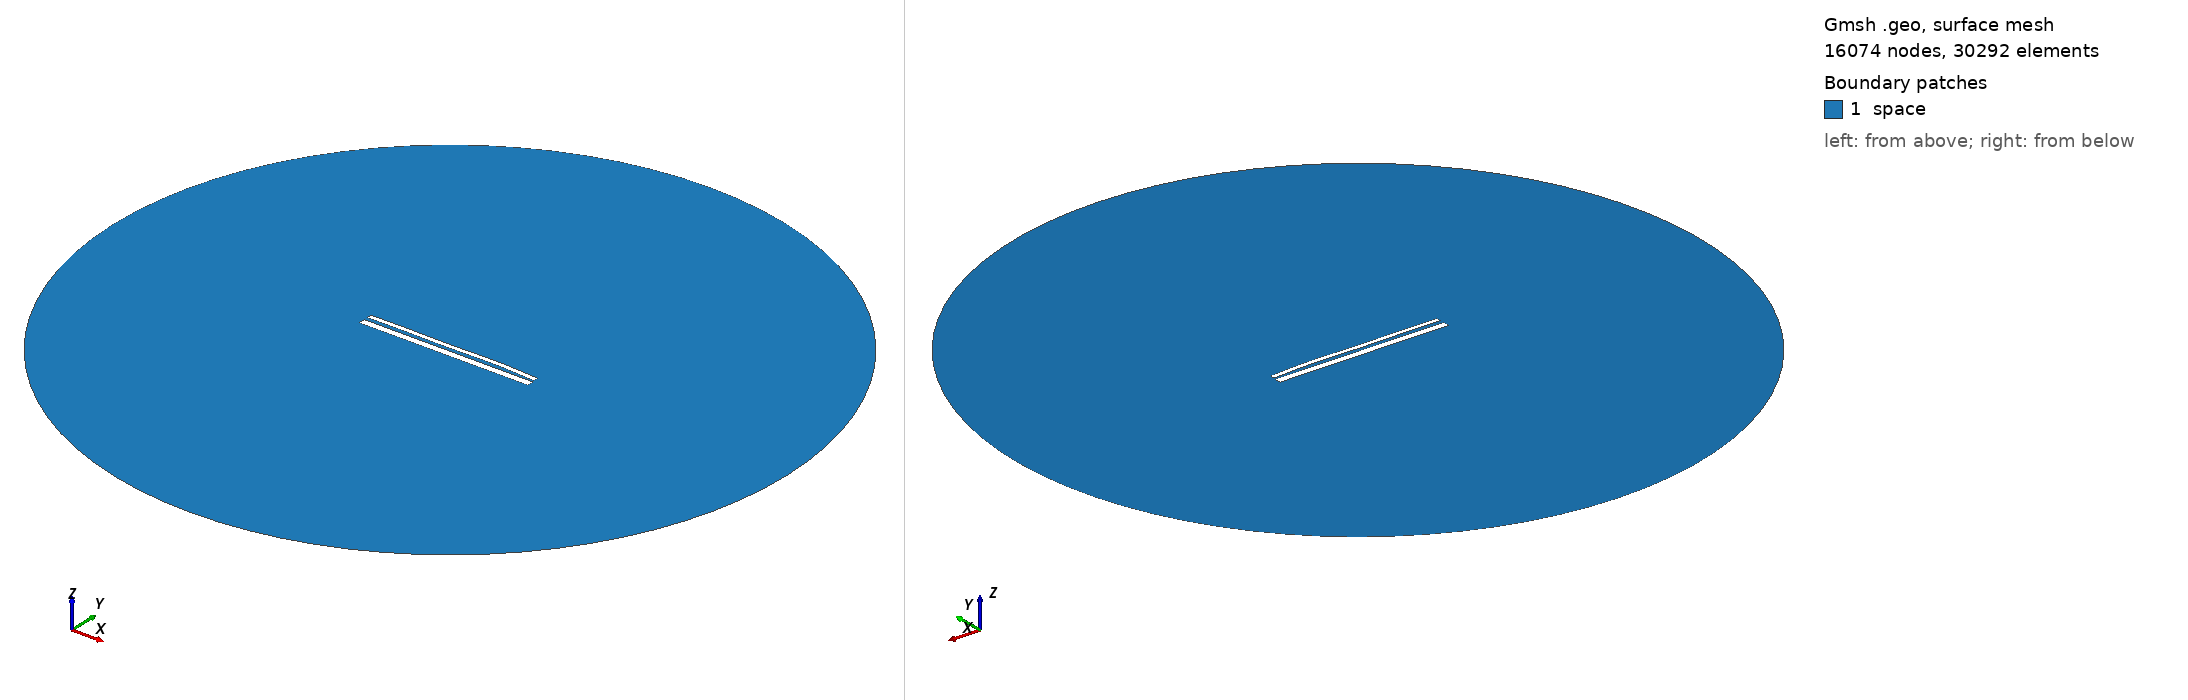

Gmsh geometry script, surface-meshed: 16074 nodes, 30292 surface elements. Boundary patches (legend numbers): 1 space. Left view from above one corner, right view from below the opposite corner. Legend entries are the model's physical surfaces. The drawing asked Gmsh for element sizes between 1% and 20% of the model's largest extent; the script's own settings can give other sizes.

=== 1722.geo (drawn) ===
//---------------------------------------
// Geometry kernel
//---------------------------------------

SetFactory("OpenCASCADE");



//---------------------------------------
// Parameters of the geometry
//---------------------------------------

// Overetch of the upper plate
overetch = 0.5;

// Distance between the plates
distance = 1.75;

// Discretization over the x axis (for the deformation)
nx = 50; 

// Length of the plate
L = 100 - overetch; 

// Number of modes
n = 4; 

// 1st mode coefficient
coeff(1) = -0.15;
beta(1) = 0.596864 * 3.1415926535 / L;

// 2nd mode coefficient
coeff(2) = 0.15;
beta(2) = 1.49418 * 3.1415926535 / L;

// 3rd mode coefficient
coeff(3) = -0.15;
beta(3) = 2.50025 * 3.1415926535 / L;

// 4th mode coefficient
coeff(4) = 0.15;
beta(4) = 3.49999 * 3.1415926535 / L;



//---------------------------------------
// Upper plate (deformed rectangle)
//---------------------------------------

// Coordiantes of the upper plate
xmin = -50;
xmax = 50 - overetch;

// Height of the upper plate
yheight = 4 - 2 * overetch;

// Indexes of the points
UpperID[] = {};
LowerID[] = {};
LeftID[] = {};
RightID[] = {};

// Point index
p = 1;

// Horizontal edges
For i In {1:nx}
    x = xmin + (i-1)*(xmax - xmin)/(nx-1);

    y_bottom = distance / 2 + overetch;
    For j In {1:n}
        C = (Cosh(beta(j)*L) + Cos(beta(j)*L)) / (Sinh(beta(j)*L) + Sin(beta(j)*L));
        y_bottom  = y_bottom + coeff(j) * (Cosh(beta(j)*(x+50)) - Cos(beta(j)*(x+50)) - C * (Sinh(beta(j)*(x+50)) - Sin(beta(j)*(x+50))));
    EndFor

    y_top = y_bottom + yheight;

    Point(p) = {x, y_top, 0, 1.0};
    UpperID[i] = p;
    p = p + 1;

    Point(p) = {x, y_bottom, 0, 1.0};
    LowerID[i] = p;
    p = p + 1;
EndFor

// Create point lists
UpperPts[] = {}; LowerPts[] = {};
For i In {1:nx}
  UpperPts[] += {UpperID[i]};
  LowerPts[] += {LowerID[i]};
EndFor

// Build splines
Spline(1) = {UpperPts[]};
Spline(2) = {LowerPts[]};
Line(3) = {LowerPts[nx-1], UpperPts[nx-1]};
Line(4) = {LowerPts[0], UpperPts[0]};

// Build the plane surface
Curve Loop(1) = {2, 3, -1, -4};
Plane Surface(1) = {1};



//---------------------------------------
// Lower plate (rectangle)
//---------------------------------------

// Vertices
Point(1001) = {-50, -1, 0, 1.0};
Point(1002) = { 50, -1, 0, 1.0};
Point(1003) = { 50,  -5, 0, 1.0};
Point(1004) = {-50,  -5, 0, 1.0};

// Edges
Line(5) = {1001, 1002};
Line(6) = {1002, 1003};
Line(7) = {1003, 1004};
Line(8) = {1004, 1001};

// Plane surface
Line Loop(2) = {5, 6, 7, 8};
Plane Surface(2) = {2}; 



//---------------------------------------
// Outer (fictious) boundary
//---------------------------------------

// Points
Point(1005) = {0, 0, 0};       // Center
Point(1006) = {200, 0, 0};     // Start point
Point(1007) = {0, 200, 0};     // 90 degrees
Point(1008) = {-200, 0, 0};    // 180 degrees
Point(1009) = {0, -200, 0};    // 270 degrees

// Circle arcs (each needs start, center, end)
Circle(9) = {1006, 1005, 1007};
Circle(10) = {1007, 1005, 1008};
Circle(11) = {1008, 1005, 1009};
Circle(12) = {1009, 1005, 1006};

// Plane surface for the entire domain
Curve Loop(3) = {9, 10, 11, 12};
Surface(3) = {3};

// Subtract the plates from the whole domain to obtain the actual domain where we want to solve the equations
BooleanDifference{ Surface{3}; Delete; }{ Surface{1}; Surface{2}; Delete; }




//---------------------------------------
// Transfinite Lines/Curves
//---------------------------------------

// Set the number of points on the boundaries
r = 12;
d = 0.15;

// Plates
Transfinite Curve {1} = 50*r/4 Using Progression 1;
Transfinite Line {2} = 50*r Using Progression 1;
Transfinite Curve {3, 4} = 2*r Using Progression 1+d;
Transfinite Line {5} = 50*r Using Progression 1;
Transfinite Line {7} = 50*r/4 Using Progression 1;
Transfinite Line {6} = 2*r Using Progression 1+d;
Transfinite Line {8} = 2*r Using Progression 1-d;

// Outer boundary
Transfinite Line {9, 10, 11, 12} = 20 Using Progression 1;



//---------------------------------------
// Physical groups
//---------------------------------------                

// Physical curves (boundaries)
Physical Line("force_segment", 10) = {2};
Physical Line("upper_plate", 11) = {1, 3, 4};
Physical Line("lower_plate", 12) = {5, 6, 7, 8};
Physical Line("boundary", 20) = {9, 10, 11, 12};

// Physical Surfaces
Physical Surface("space", 30) = {3};



//---------------------------------------
// 6. Generate the Mesh
//---------------------------------------

// 2D mesh generation
Mesh 2;
